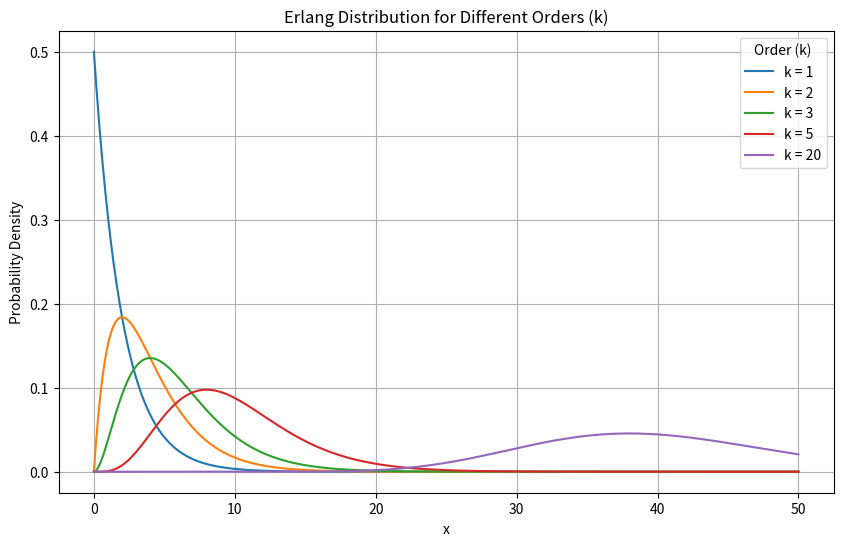

Python code for this plot:
#!/usr/bin/env python3
# -*- coding: utf-8 -*-
"""
Created on Thu Jun  5 10:57:06 2025

[redacted]
"""

import numpy as np
import matplotlib.pyplot as plt
from scipy.stats import gamma

# Parameters
lambda_ = 0.5  # rate parameter
k_values = [1, 2, 3, 5, 20]  # different orders (shape parameters)
x = np.linspace(0, 50, 1000)

# Plot Erlang distributions for different orders
plt.figure(figsize=(10, 6))
for k in k_values:
    pdf = gamma.pdf(x, a=k, scale=1/lambda_)  # Erlang is gamma with integer shape
    plt.plot(x, pdf, label=f'k = {k}')

plt.title('Erlang Distribution for Different Orders (k)')
plt.xlabel('x')
plt.ylabel('Probability Density')
plt.legend(title='Order (k)')
plt.grid(True)
plt.show()
